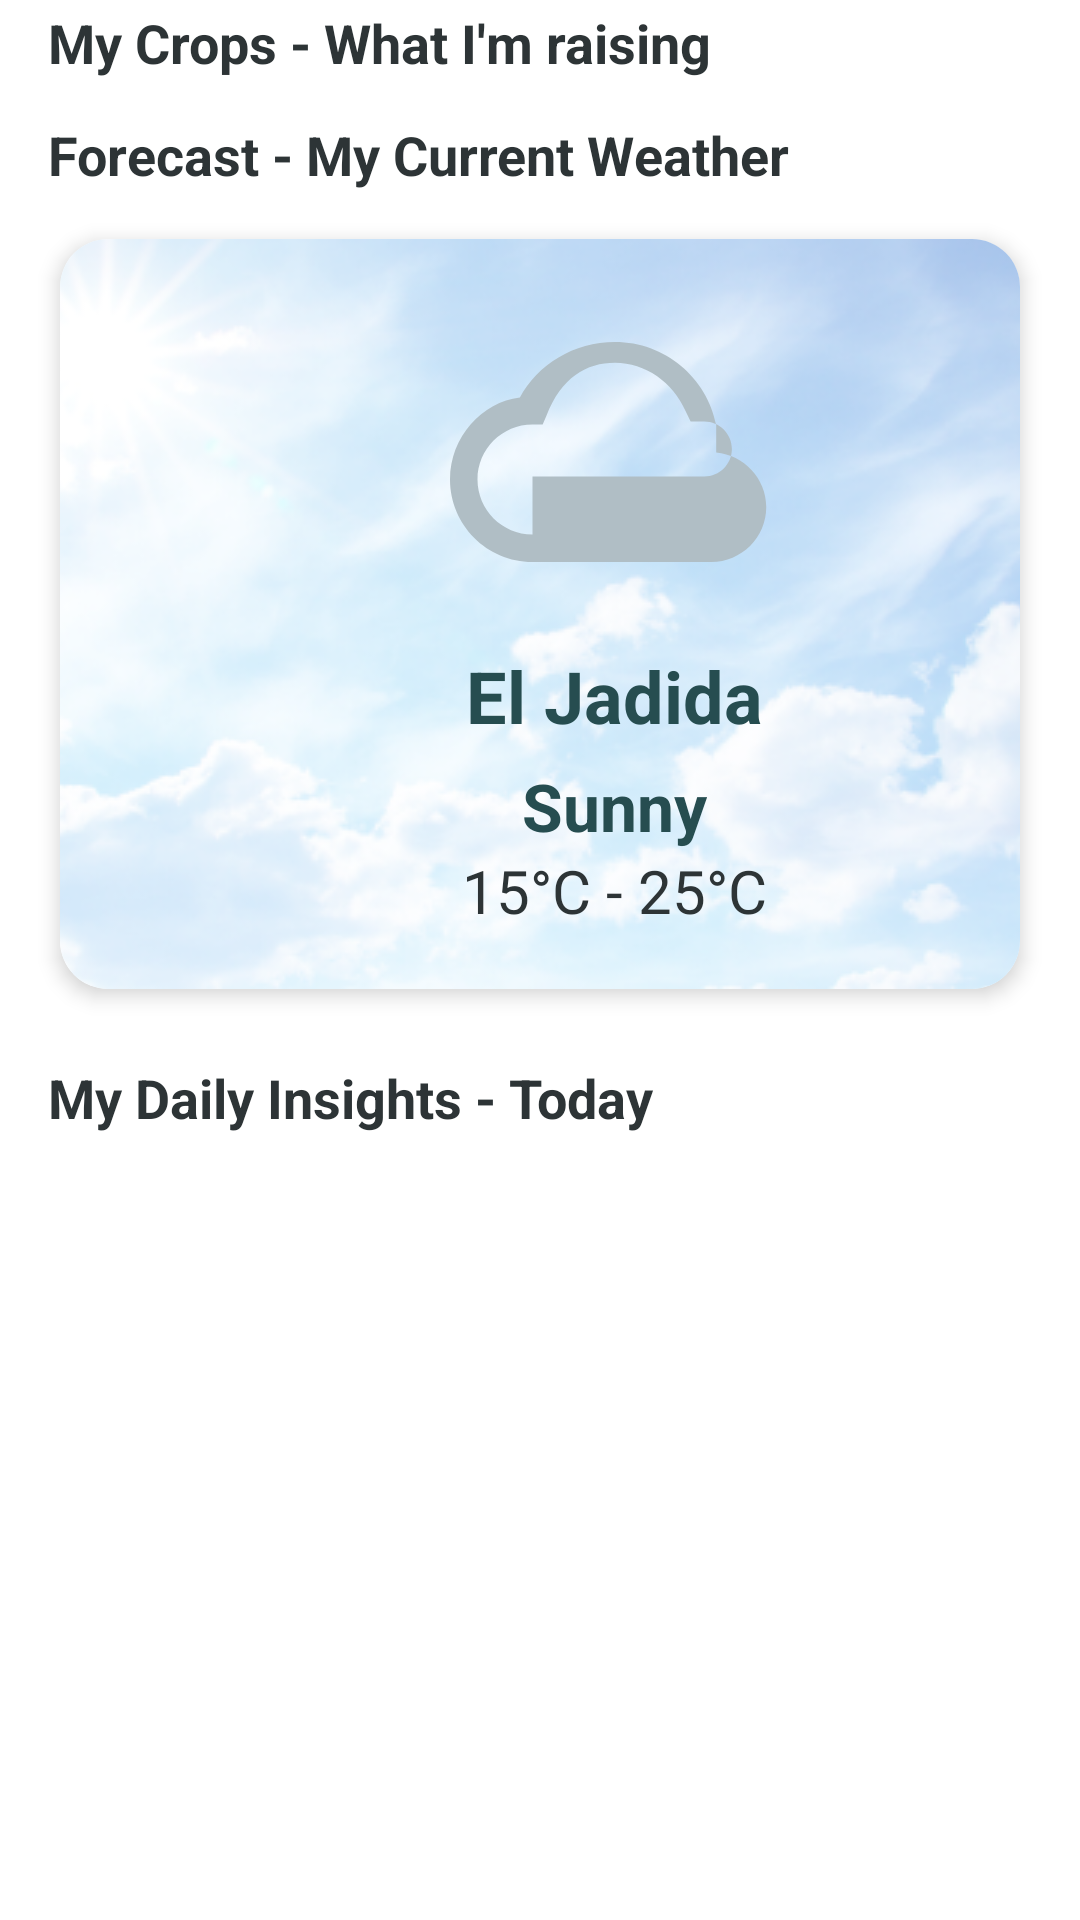

This screen was rendered from an Android layout file. Write that file and the resources it references.
<!-- AndroidManifest.xml: application theme Theme.AgriAlert -->
<!-- res/layout/fragment_home.xml -->
<RelativeLayout xmlns:android="http://schemas.android.com/apk/res/android"
    xmlns:app="http://schemas.android.com/apk/res-auto"
    android:layout_width="match_parent"
    android:layout_height="match_parent"
    android:background="@color/white"
    android:layout_marginTop="5dp">

    
    <TextView
        android:id="@+id/tv_user_crops"
        android:layout_width="wrap_content"
        android:layout_height="wrap_content"
        android:text="My Crops - What I'm raising"
        android:textStyle="bold"
        android:textSize="18sp"
        android:textColor="@color/black"
        android:layout_marginTop="2dp"
        android:layout_marginStart="16dp" />

    
    <androidx.recyclerview.widget.RecyclerView
        android:id="@+id/rv_crops"
        android:layout_width="match_parent"
        android:layout_height="wrap_content"
        android:layout_below="@id/tv_user_crops"
        android:layout_marginHorizontal="16dp"
        android:layout_marginTop="8dp" />

    <TextView
        android:id="@+id/tv_weather"
        android:layout_width="wrap_content"
        android:layout_height="wrap_content"
        android:text="Forecast - My Current Weather"
        android:textStyle="bold"
        android:textSize="18sp"
        android:textColor="@color/black"
        android:layout_below="@id/rv_crops"
        android:layout_marginTop="5dp"
        android:layout_marginBottom="8dp"
        android:layout_marginStart="16dp" />

    
    <androidx.cardview.widget.CardView
        android:id="@+id/weather_card"
        android:layout_width="match_parent"
        android:layout_height="wrap_content"
        android:layout_below="@id/tv_weather"
        android:layout_marginHorizontal="20dp"
        android:layout_marginVertical="8dp"
        app:cardCornerRadius="16dp"
        app:cardElevation="4dp">

        
        <FrameLayout
            android:layout_width="match_parent"
            android:layout_height="wrap_content">

            <ImageView
                android:id="@+id/weather_background"
                android:layout_width="match_parent"
                android:layout_height="match_parent"
                android:scaleType="centerCrop"
                android:src="@drawable/sky_bg" />

            
            <LinearLayout
                android:layout_width="370dp"
                android:layout_height="match_parent"
                android:orientation="vertical"
                android:padding="16dp">

                <ImageView
                    android:id="@+id/weather_icon"
                    android:layout_width="110dp"
                    android:layout_height="110dp"
                    android:layout_gravity="center_horizontal"
                    android:contentDescription="Weather Icon"
                    android:src="@drawable/ic_weather_placeholder" />

                <TextView
                    android:id="@+id/tv_forecast_title"
                    android:layout_width="wrap_content"
                    android:layout_height="wrap_content"
                    android:layout_gravity="center_horizontal"
                    android:layout_marginTop="10dp"
                    android:text="El Jadida"
                    android:textColor="@color/nav"
                    android:textSize="24sp"
                    android:textStyle="bold" />

                <TextView
                    android:id="@+id/tv_weather_condition"
                    android:layout_width="wrap_content"
                    android:layout_height="wrap_content"
                    android:layout_gravity="center_horizontal"
                    android:layout_marginTop="6dp"
                    android:text="Sunny"
                    android:textColor="@color/nav"
                    android:textSize="22sp"
                    android:textStyle="bold" />

                <TextView
                    android:id="@+id/tv_temperature_details"
                    android:layout_width="wrap_content"
                    android:layout_height="wrap_content"
                    android:layout_gravity="center_horizontal"
                    android:text="15°C - 25°C"
                    android:textColor="@color/black"
                    android:textSize="20sp" />
            </LinearLayout>
        </FrameLayout>
    </androidx.cardview.widget.CardView>

    
    <TextView
        android:id="@+id/tv_daily_insights_title"
        android:layout_width="wrap_content"
        android:layout_height="wrap_content"
        android:text="My Daily Insights - Today"
        android:textStyle="bold"
        android:textSize="18sp"
        android:textColor="@color/black"
        android:layout_below="@id/weather_card"
        android:layout_marginTop="16dp"
        android:layout_marginStart="16dp" />

    
    <androidx.recyclerview.widget.RecyclerView
        android:id="@+id/rv_daily_insights"
        android:layout_width="match_parent"
        android:layout_height="wrap_content"
        android:layout_below="@id/tv_daily_insights_title"
        android:layout_marginHorizontal="16dp"
        android:layout_marginTop="8dp" />

</RelativeLayout>
<!-- resources referenced by this layout -->
<resources>
  <color name="black">#2D3436</color>
  <color name="nav">#264d50</color>
  <color name="white">#FFFFFFFF</color>
  <!-- drawable ic_weather_placeholder (drawable) -->
  <?xml version="1.0" encoding="utf-8"?>
  <vector xmlns:android="http://schemas.android.com/apk/res/android"
      android:width="24dp"
      android:height="24dp"
      android:viewportWidth="24"
      android:viewportHeight="24">
      <group>
          <path
              android:fillColor="#B0BEC5"
              android:pathData="M19.36 10.04C18.68 6.59 15.64 4 12 4c-2.99 0 -5.64 1.64 -6.92 4.04C2.34 8.36 0 10.91 0 14c0 3.31 2.69 6 6 6h13c2.21 0 4-1.79 4-4 0-2.08-1.64-3.78-3.64-3.96zM6 18c-2.21 0-4-1.79-4-4 0-2.21 1.79-4 4-4h0.74l0.28-0.66C8.09 6.58 9.92 5.5 12 5.5c2.21 0 4.21 1.42 5.12 3.5l0.38 0.78h1c1.1 0 2 0.9 2 2s-0.9 2-2 2H6z"/>
      </group>
  </vector>
  <!-- drawable sky_bg: png bitmap (drawable, 124234 bytes) -->
  <style name="Theme.AgriAlert" parent="Base.Theme.AgriAlert" />
  <style name="Base.Theme.AgriAlert" parent="Theme.Material3.DayNight.NoActionBar">
          
          
      </style>
</resources>
